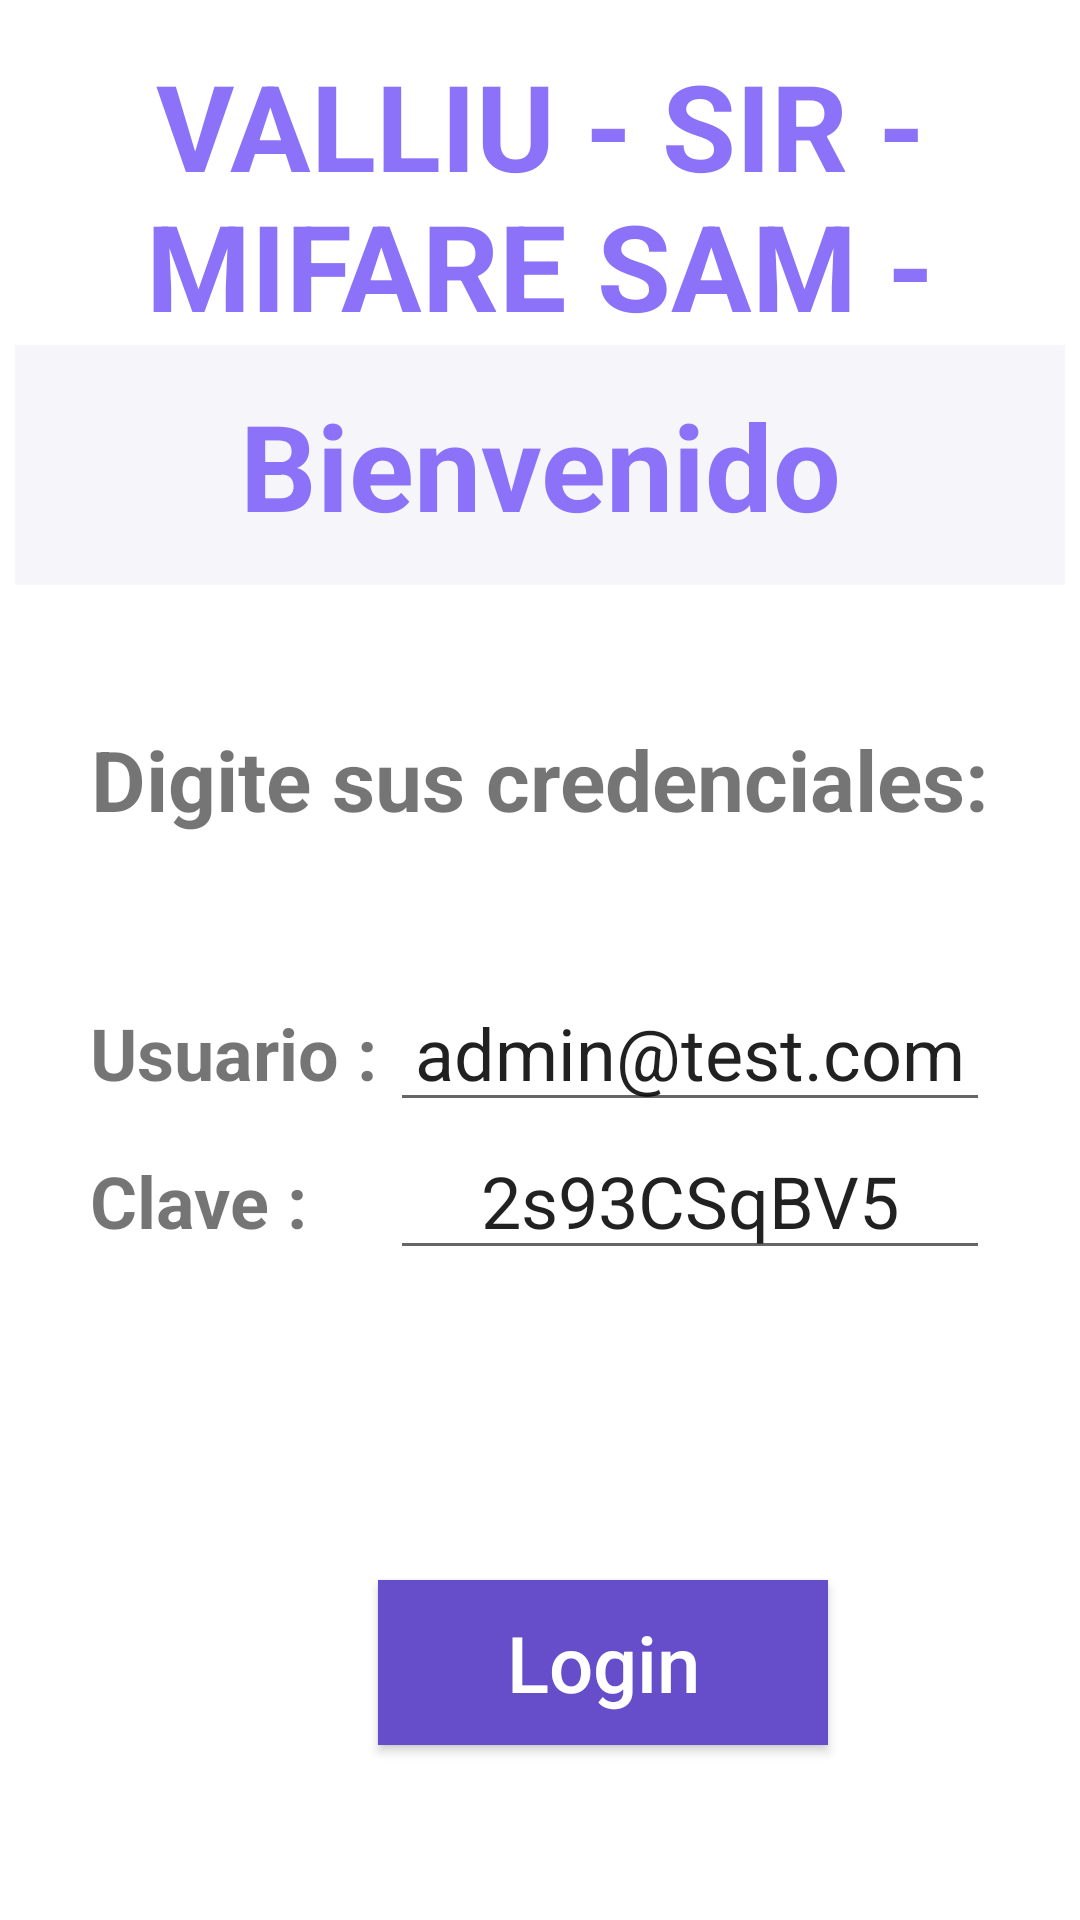

Write the Android layout XML for this screen, with the resource values it uses.
<!-- AndroidManifest.xml: application theme Theme.NFCReader -->
<!-- res/layout/fragment_login.xml -->
<?xml version="1.0" encoding="utf-8"?>
<androidx.constraintlayout.widget.ConstraintLayout xmlns:android="http://schemas.android.com/apk/res/android"
    xmlns:app="http://schemas.android.com/apk/res-auto"
    xmlns:tools="http://schemas.android.com/tools"
    android:layout_width="match_parent"
    android:layout_height="match_parent"
    tools:context=".ui.view.LoginFragment">

    <TextView
        android:layout_width="match_parent"
        android:layout_height="wrap_content"
        android:layout_margin="15dp"
        android:gravity="center"
        android:text="VALLIU - SIR - MIFARE SAM - CARD"
        android:textColor="#8c72f9"
        android:textSize="40dp"
        android:textStyle="bold"
        app:layout_constraintTop_toTopOf="parent" />

    <TextView
        android:layout_width="match_parent"
        android:layout_height="80dp"
        android:layout_margin="5dp"
        android:background="#f5f5fa"
        android:gravity="center"
        android:text="Bienvenido"
        android:textColor="#8c72f9"
        android:textSize="40dp"
        android:textStyle="bold"
        app:layout_constraintBottom_toBottomOf="parent"
        app:layout_constraintTop_toTopOf="parent"
        app:layout_constraintVertical_bias="0.2" />

    <TextView
        android:layout_width="wrap_content"
        android:layout_height="wrap_content"
        android:text="Digite sus credenciales:"
        android:textSize="28dp"
        android:textStyle="bold"
        app:layout_constraintBottom_toBottomOf="parent"
        app:layout_constraintHorizontal_bias="0.5"
        app:layout_constraintLeft_toLeftOf="parent"
        app:layout_constraintRight_toRightOf="parent"
        app:layout_constraintTop_toTopOf="parent"
        app:layout_constraintVertical_bias="0.4" />

    <LinearLayout
        android:layout_width="wrap_content"
        android:layout_height="wrap_content"
        android:orientation="vertical"
        app:layout_constraintBottom_toBottomOf="parent"
        app:layout_constraintHorizontal_bias="0.5"
        app:layout_constraintLeft_toLeftOf="parent"
        app:layout_constraintRight_toRightOf="parent"
        app:layout_constraintTop_toTopOf="parent"
        app:layout_constraintVertical_bias="0.6">

        <LinearLayout
            android:layout_width="wrap_content"
            android:layout_height="wrap_content"
            android:orientation="horizontal">

            <TextView
                android:layout_width="100dp"
                android:layout_height="wrap_content"
                android:text="Usuario :"
                android:textSize="24dp"
                android:textStyle="bold" />

            <EditText
                android:id="@+id/email_field"
                android:layout_width="200dp"
                android:layout_height="wrap_content"
                android:text="admin@test.com"
                android:singleLine="true"
                android:maxLength="30"
                android:textAlignment="center"
                android:textSize="24dp" />

        </LinearLayout>

        <LinearLayout
            android:layout_width="wrap_content"
            android:layout_height="wrap_content"
            android:orientation="horizontal">

            <TextView
                android:layout_width="100dp"
                android:layout_height="wrap_content"
                android:text="Clave :"
                android:textSize="24dp"
                android:textStyle="bold" />

            <EditText
                android:id="@+id/password_field"
                android:layout_width="200dp"
                android:layout_height="wrap_content"
                android:text="2s93CSqBV5"
                android:singleLine="true"
                android:maxLength="15"
                android:textAlignment="center"
                android:textSize="24dp" />

        </LinearLayout>

    </LinearLayout>

    <Button
        android:id="@+id/exit_button"
        android:layout_width="150dp"
        android:layout_height="wrap_content"
        android:background="#664dc9"
        android:padding="10dp"
        android:text="Salir"
        android:textAllCaps="false"
        android:textColor="#ffffff"
        android:textSize="26dp"
        android:visibility="invisible"
        app:layout_constraintBottom_toBottomOf="parent"
        app:layout_constraintHorizontal_bias="0.4"
        app:layout_constraintLeft_toLeftOf="parent"
        app:layout_constraintRight_toRightOf="parent"
        app:layout_constraintTop_toTopOf="parent"
        app:layout_constraintVertical_bias="0.9" />

    <Button
        android:id="@+id/login_button"
        android:layout_width="150dp"
        android:layout_height="wrap_content"
        android:background="#664dc9"
        android:clickable="true"
        android:enabled="true"
        android:padding="10dp"
        android:text="Login"
        android:textAllCaps="false"
        android:textColor="#ffffff"
        android:textSize="26dp"
        app:layout_constraintBottom_toBottomOf="parent"
        app:layout_constraintHorizontal_bias="0.6"
        app:layout_constraintLeft_toLeftOf="parent"
        app:layout_constraintRight_toRightOf="parent"
        app:layout_constraintTop_toTopOf="parent"
        app:layout_constraintVertical_bias="0.9" />

</androidx.constraintlayout.widget.ConstraintLayout>
<!-- resources referenced by this layout -->
<resources>
  <style name="Theme.NFCReader" parent="Theme.MaterialComponents.DayNight.NoActionBar">
          
          <item name="colorPrimary">@color/purple_500</item>
          <item name="colorPrimaryVariant">@color/purple_700</item>
          <item name="colorOnPrimary">@color/white</item>
          
          <item name="colorSecondary">@color/teal_200</item>
          <item name="colorSecondaryVariant">@color/teal_700</item>
          <item name="colorOnSecondary">@color/black</item>
          
          <item name="android:statusBarColor" tools:targetApi="l">?attr/colorPrimaryVariant</item>
          
      </style>
  <!-- not gathered from this repository: default colours our renderer supplied (Android Studio template values) -->
  <color name="purple_500">#FF6200EE</color>
  <color name="purple_700">#FF3700B3</color>
  <color name="teal_200">#FF03DAC5</color>
  <color name="teal_700">#FF018786</color>
  <color name="black">#FF000000</color>
  <color name="white">#FFFFFFFF</color>
</resources>
